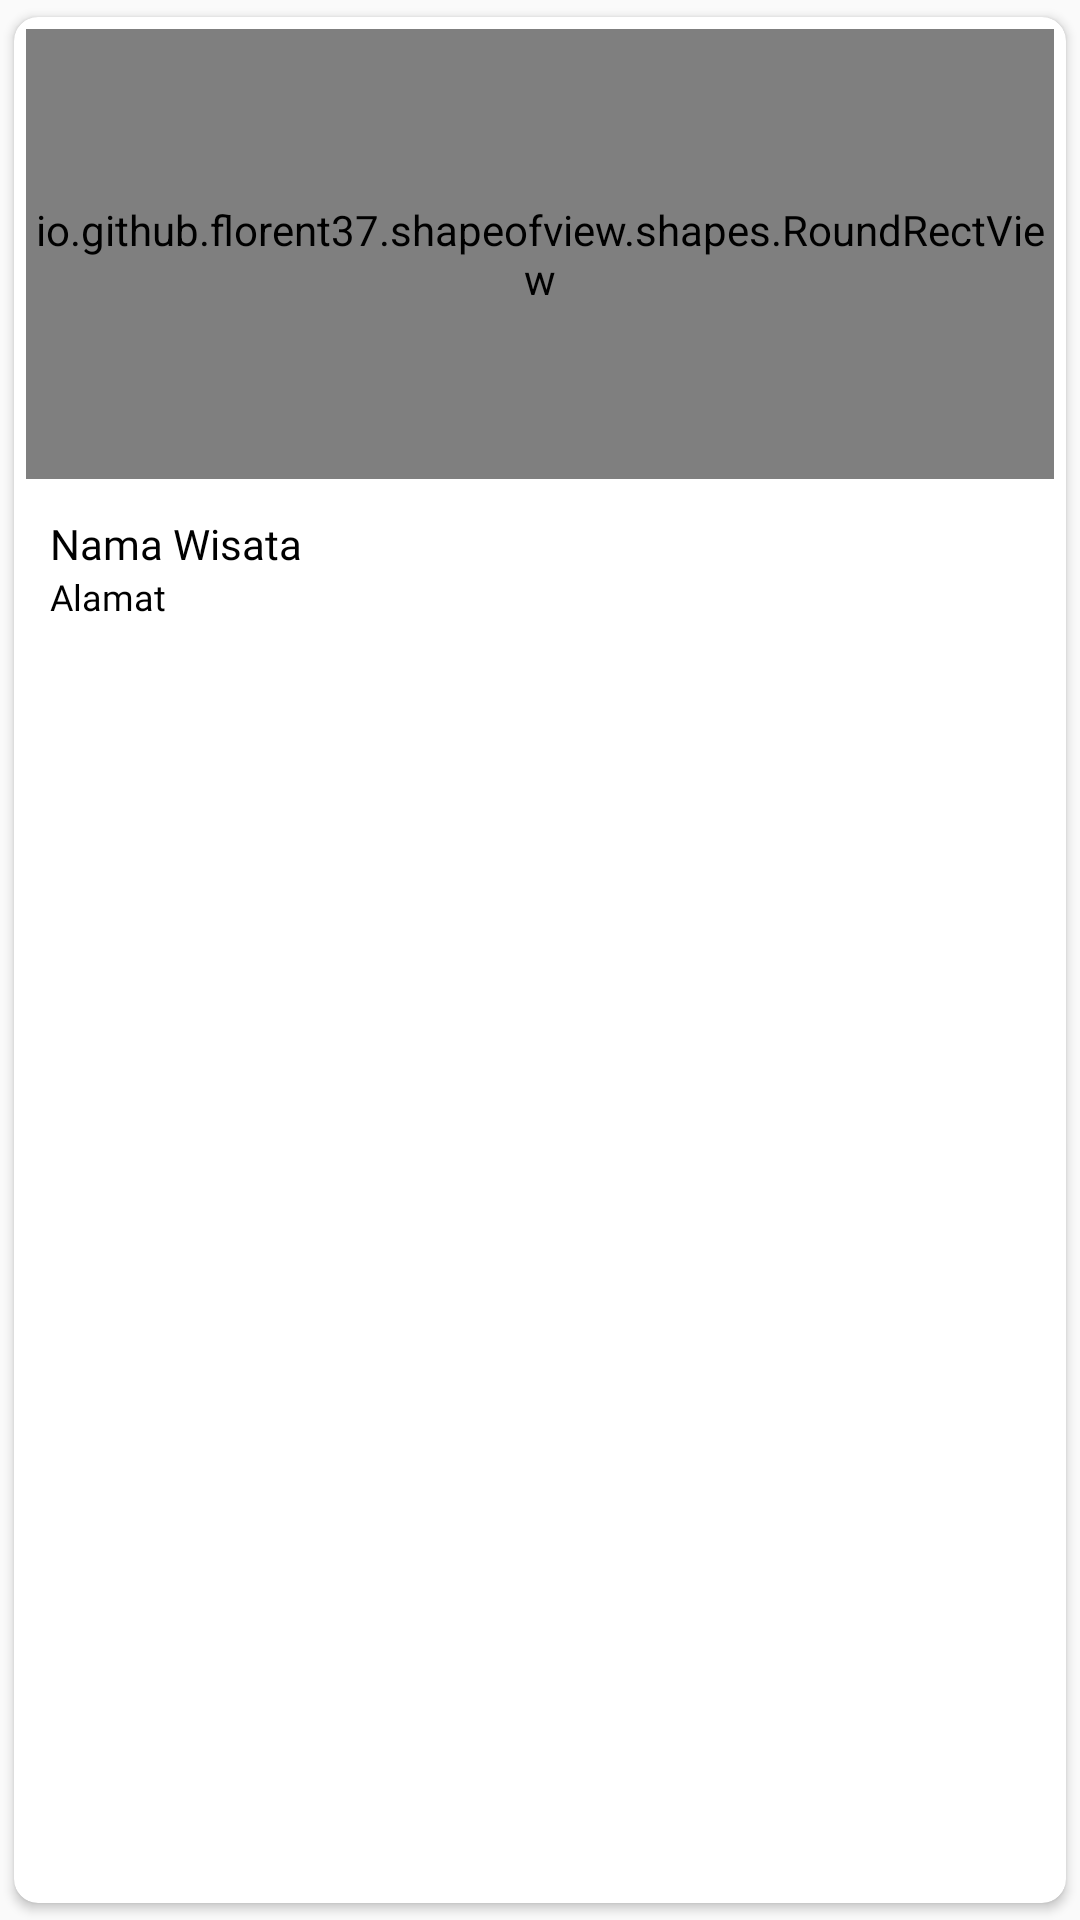

Android layout source for this screen:
<!-- AndroidManifest.xml: application theme Theme.ExplorePurworejo -->
<!-- res/layout/hasil_pencarian_item_view.xml -->
<?xml version="1.0" encoding="utf-8"?>
<androidx.cardview.widget.CardView
    xmlns:android="http://schemas.android.com/apk/res/android"
    android:layout_width="match_parent"
    android:layout_height="wrap_content"
    xmlns:app="http://schemas.android.com/apk/res-auto"
    app:cardCornerRadius="8dp"
    android:elevation="8dp"
    app:cardUseCompatPadding="true">

    <LinearLayout
        android:orientation="vertical"
        android:layout_width="match_parent"
        android:layout_height="wrap_content"
        android:padding="4dp">

        <io.github.florent37.shapeofview.shapes.RoundRectView
            android:layout_width="match_parent"
            android:layout_height="150dp"
            app:shape_roundRect_bottomLeftRadius="6dp"
            app:shape_roundRect_bottomRightRadius="6dp"
            app:shape_roundRect_topLeftRadius="6dp"
            app:shape_roundRect_topRightRadius="6dp">

            <ImageView
                android:id="@+id/IV_thumbnail_wisata_hasil_pencarian"
                android:layout_width="match_parent"
                android:layout_height="150dp"/>

        </io.github.florent37.shapeofview.shapes.RoundRectView>

        <TextView
            android:id="@+id/TV_nama_wisata_hasil_pencarian"
            style="@style/nama_wisata"
            android:text="Nama Wisata"
            android:layout_width="wrap_content"
            android:layout_height="wrap_content"
            android:layout_marginTop="12dp"
            android:layout_marginLeft="8dp"/>

        <TextView
            android:id="@+id/TV_alamat_wisata_hasil_pencarian"
            style="@style/alamat_wisata_hasil_pencarian"
            android:text="Alamat"
            android:layout_width="wrap_content"
            android:layout_height="wrap_content"
            android:layout_marginLeft="8dp"
            android:layout_marginBottom="16dp"/>

    </LinearLayout>

</androidx.cardview.widget.CardView>
<!-- resources referenced by this layout -->
<resources>
  <style name="alamat_wisata_hasil_pencarian">
          <item name="android:textSize">12sp</item>
          <item name="android:textColor">@color/main_text_color</item>
          <item name="android:fontFamily">@font/poppins_light</item>
          <item name="android:layout_width">wrap_content</item>
          <item name="android:layout_height">wrap_content</item>
      </style>
  <style name="nama_wisata">
          <item name="android:textSize">14sp</item>
          <item name="android:textColor">@color/main_text_color</item>
          <item name="android:fontFamily">@font/poppins_semi_bold</item>
          <item name="android:layout_width">wrap_content</item>
          <item name="android:layout_height">wrap_content</item>
      </style>
  <style name="Theme.ExplorePurworejo" parent="Theme.MaterialComponents.Light.NoActionBar.Bridge">
          
          <item name="colorPrimary">@color/hijau</item>
          <item name="colorPrimaryDark">@color/purple_700</item>
          <item name="colorAccent">@color/teal_200</item>
          
      </style>
  <color name="main_text_color">#000000</color>
  <color name="hijau">#0AA86B</color>
  <color name="purple_700">#FF3700B3</color>
  <color name="teal_200">#FF03DAC5</color>
</resources>
